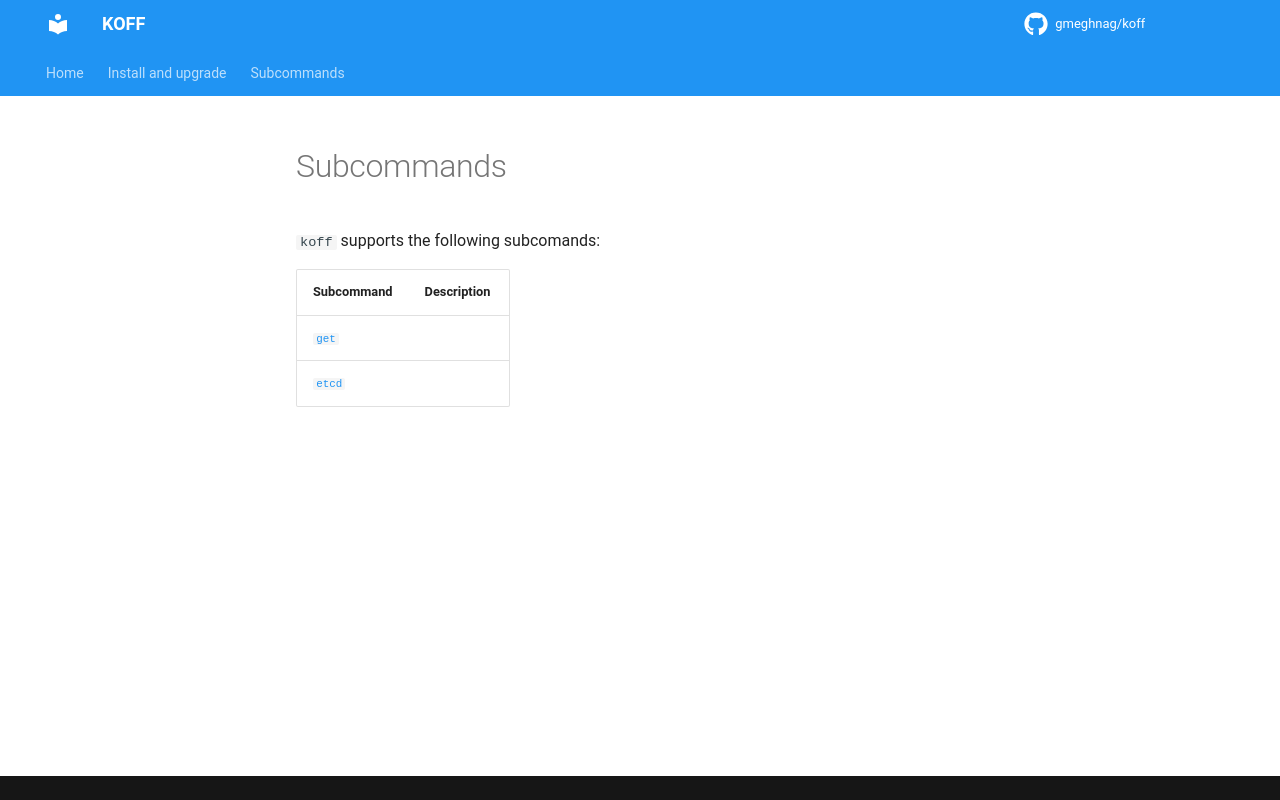

repository: gmeghnag/koff · page: subcmds/subcommands/index.html · generator: mkdocs

# Subcommands

`koff` supports the following subcomands:

| Subcommand       | Description                                                                                               | 
|------------------|-----------------------------------------------------------------------------------------------------------|
| [`get`](get.md)           |                                                                                                           | 
| [`etcd`](etcd.md)           |                                                                                                           | 
